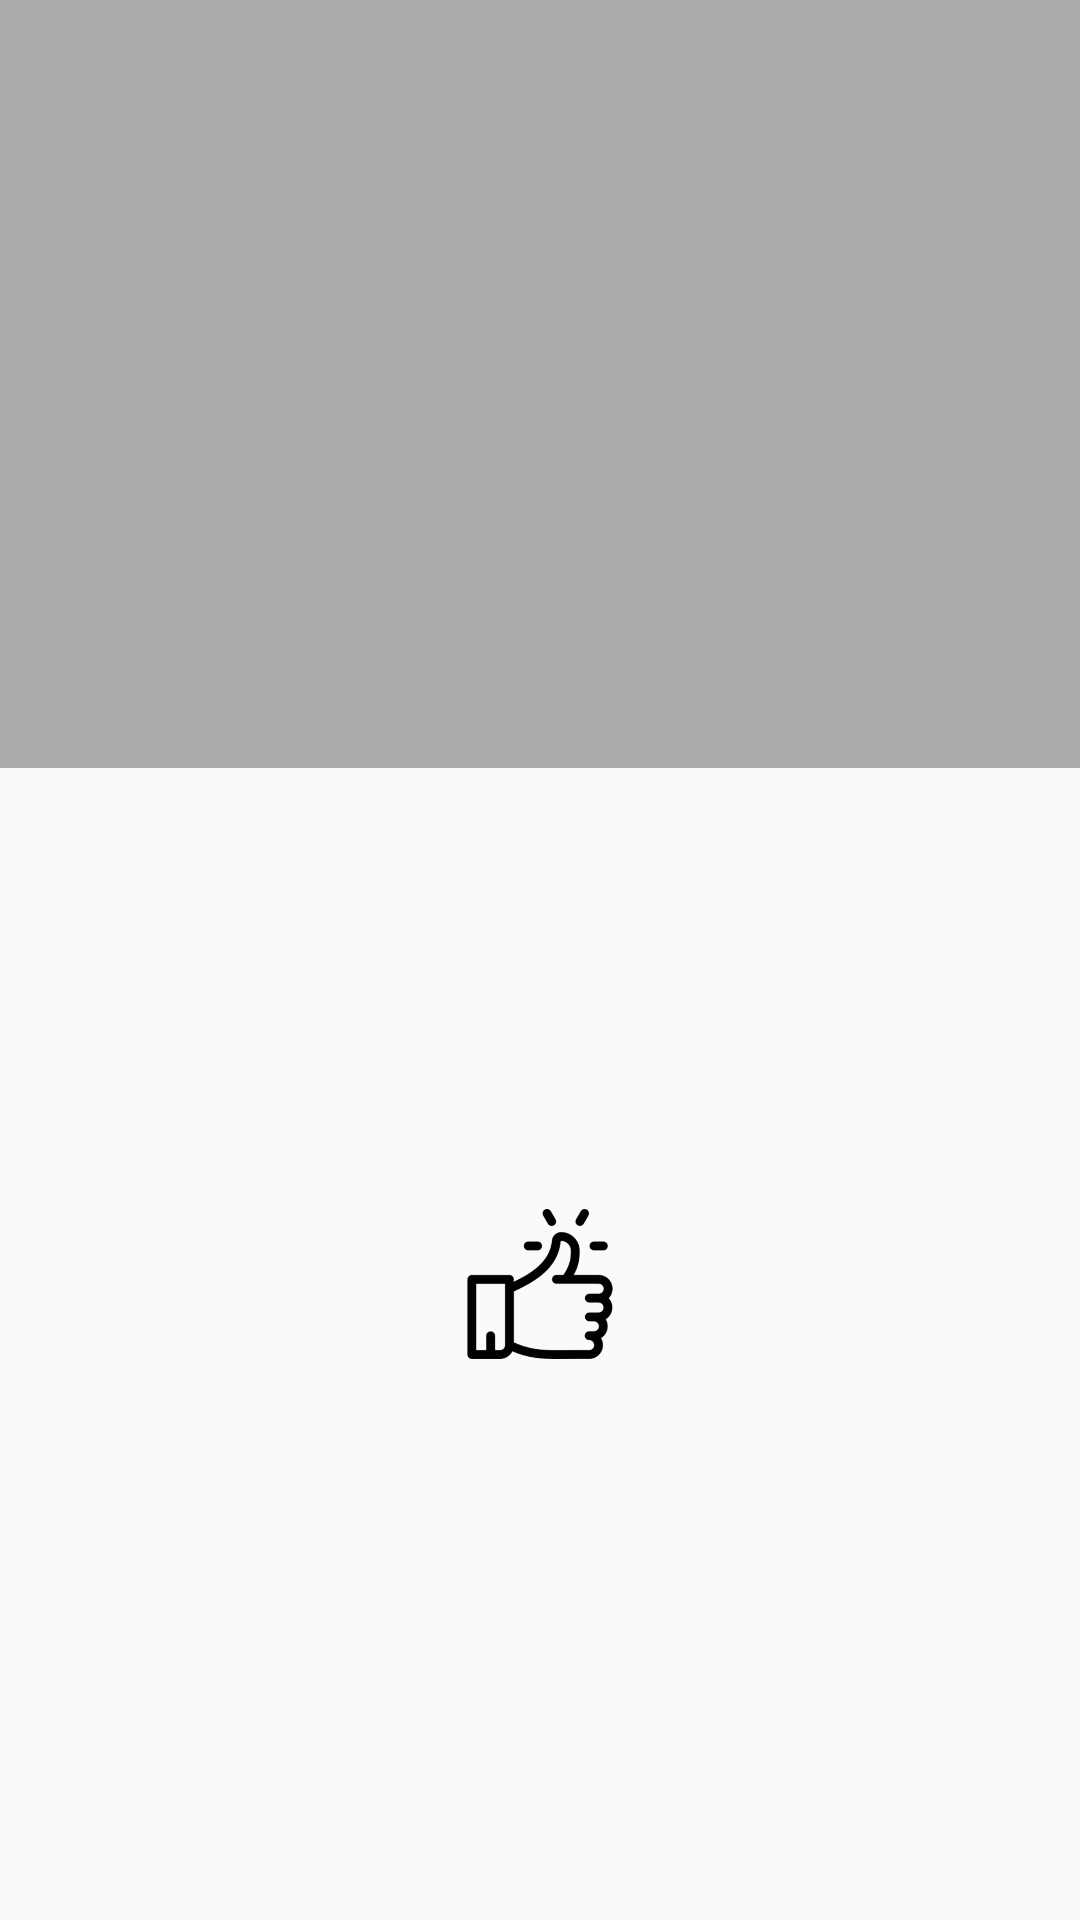

Layout XML and referenced resources for this Android screen:
<!-- AndroidManifest.xml: application theme AppTheme -->
<!-- res/layout/single_news.xml -->
<?xml version="1.0" encoding="utf-8"?>
<androidx.constraintlayout.widget.ConstraintLayout xmlns:android="http://schemas.android.com/apk/res/android"
                                                   xmlns:app="http://schemas.android.com/apk/res-auto"
                                                   xmlns:tools="http://schemas.android.com/tools"
                                                   android:orientation="vertical"
                                                   android:layout_width="match_parent"
                                                   android:layout_height="match_parent"
                                                   android:background="@color/bgApp">

    <ImageView
            android:id="@+id/img_news"
            android:layout_width="match_parent"
            android:layout_height="0dp"
            app:layout_constraintHeight_percent=".40"
            app:layout_constraintHeight_default="percent"
            app:layout_constraintTop_toTopOf="parent"
            android:background="@android:color/darker_gray"
    />

    <TextView
            android:id="@+id/txt_title"
            android:layout_width="wrap_content" android:layout_height="wrap_content"
            app:layout_constraintTop_toBottomOf="@+id/img_news"
            app:layout_constraintStart_toStartOf="parent"
            app:layout_constraintEnd_toEndOf="parent"
            android:layout_margin="20dp"
            tools:text="Title"
            style="@style/TextBlackBold"
    />

    <TextView
            android:id="@+id/txt_content"
            android:layout_width="match_parent" android:layout_height="wrap_content"
            app:layout_constraintStart_toStartOf="parent"
            app:layout_constraintEnd_toEndOf="parent"
            app:layout_constraintTop_toBottomOf="@+id/txt_title"
            android:layout_margin="20dp"
            tools:text="@string/txtLoremIpsum"
            android:textAlignment="textStart"
            style="@style/TextBlackBold"
    />

    <TextView
            android:id="@+id/txt_date"
            android:layout_width="wrap_content" android:layout_height="wrap_content"
              app:layout_constraintTop_toBottomOf="@+id/txt_content"
              app:layout_constraintEnd_toEndOf="parent"
              android:layout_margin="20dp"
              tools:text="14/13/1998"
              style="@style/TextBlackBold"
    />

    <CheckBox
            android:id="@+id/btn_like"
            android:layout_width="50dp" android:layout_height="50dp"
            app:layout_constraintTop_toBottomOf="@+id/txt_date"
            app:layout_constraintStart_toStartOf="parent"
            app:layout_constraintEnd_toEndOf="parent"
            android:layout_marginTop="30dp"
            android:button="@null"
            android:checked="false"
            android:background="@drawable/ic_like"
    />





</androidx.constraintlayout.widget.ConstraintLayout>
<!-- resources referenced by this layout -->
<resources>
  <color name="bgApp">#fafafa</color>
  <!-- drawable ic_like (drawable) -->
  <?xml version="1.0" encoding="utf-8"?>
  <selector xmlns:android="http://schemas.android.com/apk/res/android">
  
      <item android:state_checked="true"
            android:drawable="@drawable/ic_like_color">
      </item>
  
      <item android:drawable="@drawable/ic_like_black"/>
  
  </selector>
  <string name="txtLoremIpsum">Suspendisse accumsan ipsum quam, sed pharetra lacus semper a. Mauris a erat ut dolor sodales tincidunt. Etiam et interdum dolor. Vestibulum malesuada est et malesuada egestas. Mauris iaculis nec velit vel ultricies. Duis ac orci sed tortor gravida commodo. Cras sagittis elit non nulla accumsan imperdiet. Quisque quis massa id lacus auctor ullamcorper. Nulla aliquet purus vel erat scelerisque varius. Nam et erat et velit venenatis eleifend et sed mauris.</string>
  <style name="TextBlackBold" parent="TextAppearance.AppCompat">
          <item name="android:textColor">@android:color/black</item>
          <item name="android:textStyle">bold</item>
      </style>
  <style name="AppTheme" parent="Theme.AppCompat.Light.DarkActionBar">
          
          <item name="colorPrimary">@color/colorPrimary</item>
          <item name="colorPrimaryDark">@color/colorPrimaryDark</item>
          <item name="colorAccent">@color/colorAccent</item>
      </style>
  <!-- drawable ic_like_color: png bitmap (drawable-hdpi, 7913 bytes) -->
  <!-- drawable ic_like_black: png bitmap (drawable-hdpi, 6697 bytes) -->
  <color name="colorPrimary">#008577</color>
  <color name="colorPrimaryDark">#00574B</color>
  <color name="colorAccent">#D81B60</color>
</resources>
